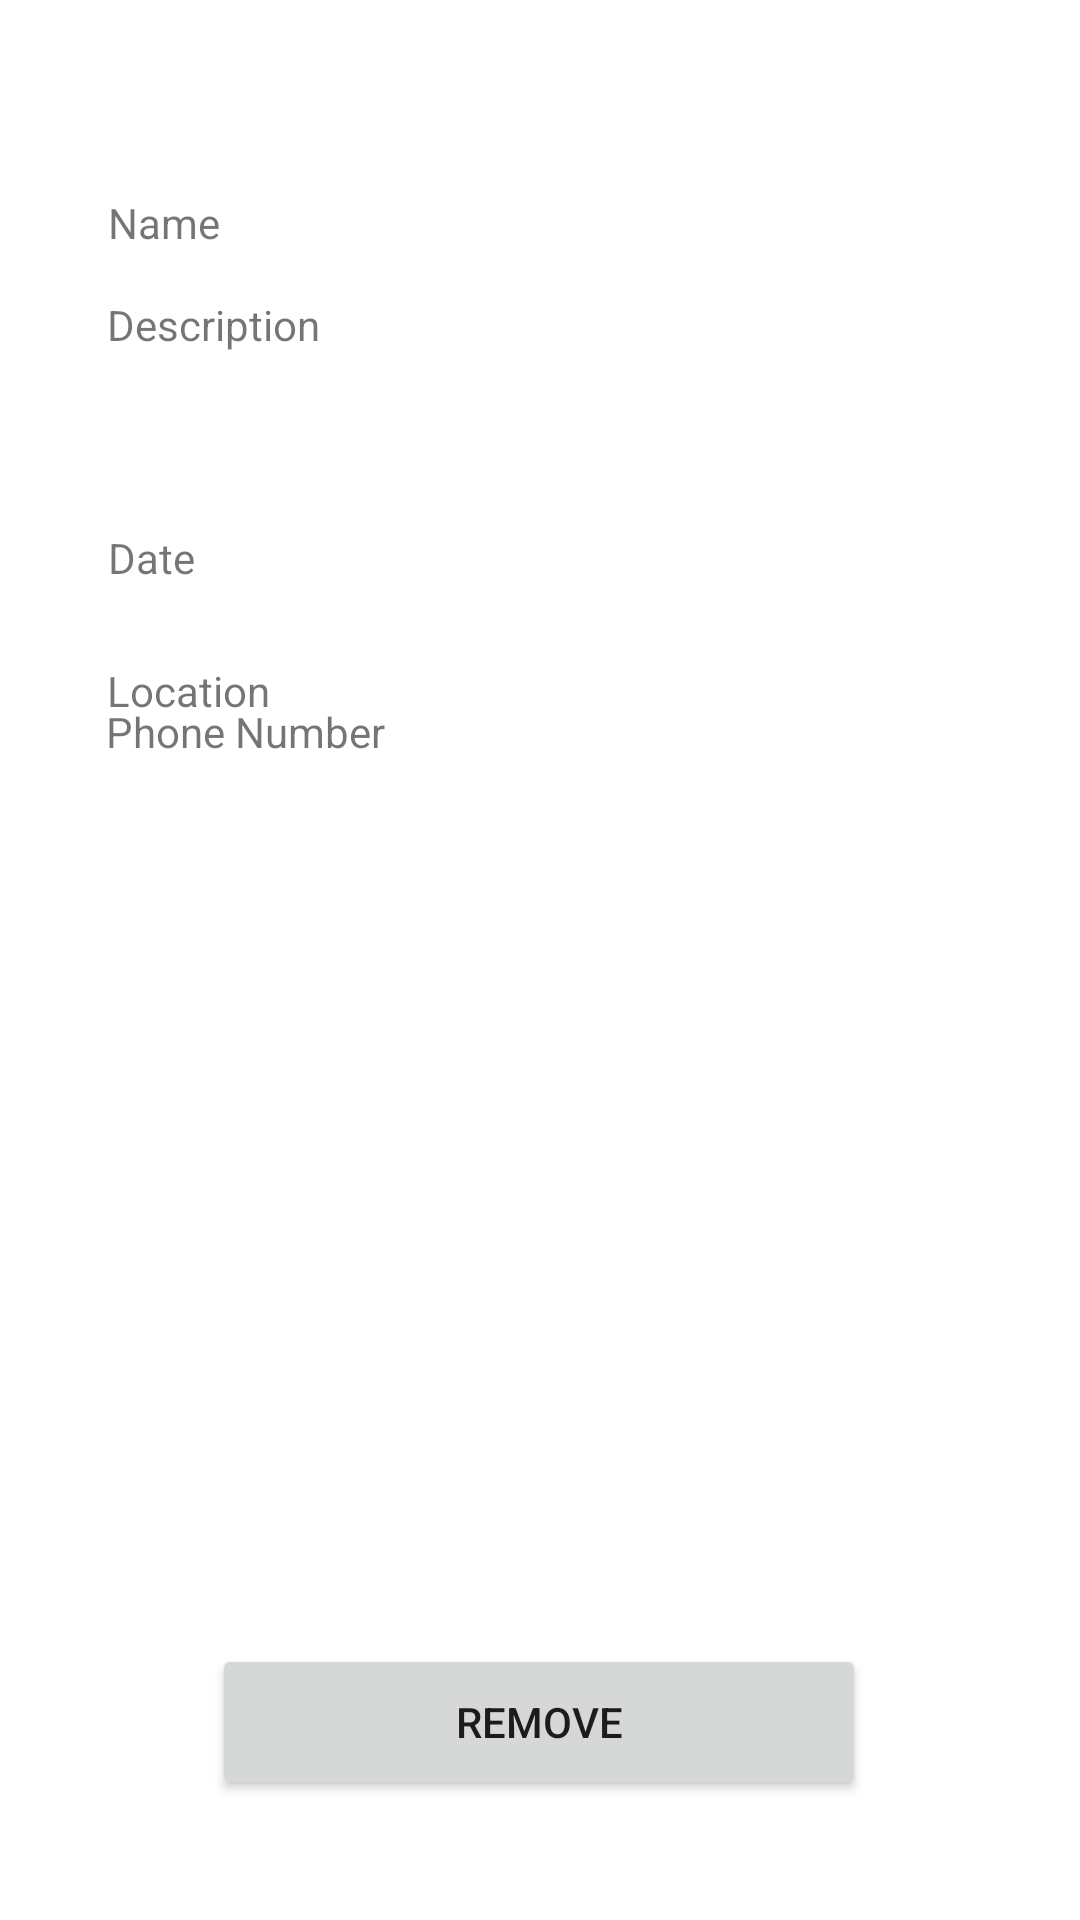

Android layout source for this screen:
<!-- AndroidManifest.xml: application theme Theme.Task71_ZacharyFuller -->
<!-- res/layout/activity_advert.xml -->
<?xml version="1.0" encoding="utf-8"?>
<androidx.constraintlayout.widget.ConstraintLayout xmlns:android="http://schemas.android.com/apk/res/android"
    xmlns:app="http://schemas.android.com/apk/res-auto"
    xmlns:tools="http://schemas.android.com/tools"
    android:layout_width="match_parent"
    android:layout_height="match_parent">

    <TextView
        android:id="@+id/txtDesc"
        android:layout_width="wrap_content"
        android:layout_height="wrap_content"
        android:layout_marginBottom="70dp"
        android:text="Description"
        app:layout_constraintBottom_toBottomOf="parent"
        app:layout_constraintEnd_toEndOf="parent"
        app:layout_constraintHorizontal_bias="0.123"
        app:layout_constraintStart_toStartOf="parent"
        app:layout_constraintTop_toTopOf="parent"
        app:layout_constraintVertical_bias="0.179" />

    <TextView
        android:id="@+id/txtDate"
        android:layout_width="wrap_content"
        android:layout_height="wrap_content"
        android:layout_marginBottom="31dp"
        android:text="Date"
        app:layout_constraintBottom_toBottomOf="parent"
        app:layout_constraintEnd_toEndOf="parent"
        app:layout_constraintHorizontal_bias="0.109"
        app:layout_constraintStart_toStartOf="parent"
        app:layout_constraintTop_toTopOf="parent"
        app:layout_constraintVertical_bias="0.299" />

    <TextView
        android:id="@+id/txtPhone"
        android:layout_width="wrap_content"
        android:layout_height="wrap_content"
        android:layout_marginBottom="322dp"
        android:text="Phone Number"
        app:layout_constraintBottom_toBottomOf="parent"
        app:layout_constraintEnd_toEndOf="parent"
        app:layout_constraintHorizontal_bias="0.132"
        app:layout_constraintStart_toStartOf="parent"
        app:layout_constraintTop_toTopOf="parent"
        app:layout_constraintVertical_bias="0.784" />

    <TextView
        android:id="@+id/txtLocation"
        android:layout_width="wrap_content"
        android:layout_height="wrap_content"
        android:layout_marginBottom="29dp"
        android:text="Location"
        app:layout_constraintBottom_toBottomOf="parent"
        app:layout_constraintEnd_toEndOf="parent"
        app:layout_constraintHorizontal_bias="0.117"
        app:layout_constraintStart_toStartOf="parent"
        app:layout_constraintTop_toTopOf="parent"
        app:layout_constraintVertical_bias="0.373" />

    <TextView
        android:id="@+id/txtName"
        android:layout_width="wrap_content"
        android:layout_height="wrap_content"
        android:layout_marginBottom="32dp"
        android:text="Name"
        app:layout_constraintBottom_toBottomOf="parent"
        app:layout_constraintEnd_toEndOf="parent"
        app:layout_constraintHorizontal_bias="0.112"
        app:layout_constraintStart_toStartOf="parent"
        app:layout_constraintTop_toTopOf="parent"
        app:layout_constraintVertical_bias="0.11" />

    <Button
        android:id="@+id/btnRemove"
        android:layout_width="218dp"
        android:layout_height="52dp"
        android:text="REMOVE"
        app:layout_constraintBottom_toBottomOf="parent"
        app:layout_constraintEnd_toEndOf="parent"
        app:layout_constraintHorizontal_bias="0.497"
        app:layout_constraintStart_toStartOf="parent"
        app:layout_constraintTop_toTopOf="parent"
        app:layout_constraintVertical_bias="0.932" />
</androidx.constraintlayout.widget.ConstraintLayout>
<!-- resources referenced by this layout -->
<resources>
  <style name="Theme.Task71_ZacharyFuller" parent="Theme.MaterialComponents.DayNight.DarkActionBar">
          
          <item name="colorPrimary">@color/purple_500</item>
          <item name="colorPrimaryVariant">@color/purple_700</item>
          <item name="colorOnPrimary">@color/white</item>
          
          <item name="colorSecondary">@color/teal_200</item>
          <item name="colorSecondaryVariant">@color/teal_700</item>
          <item name="colorOnSecondary">@color/black</item>
          
          <item name="android:statusBarColor" tools:targetApi="l">?attr/colorPrimaryVariant</item>
          
      </style>
  <!-- not gathered from this repository: default colours our renderer supplied (Android Studio template values) -->
  <color name="purple_500">#FF6200EE</color>
  <color name="purple_700">#FF3700B3</color>
  <color name="teal_200">#FF03DAC5</color>
  <color name="teal_700">#FF018786</color>
  <color name="black">#FF000000</color>
  <color name="white">#FFFFFFFF</color>
</resources>
